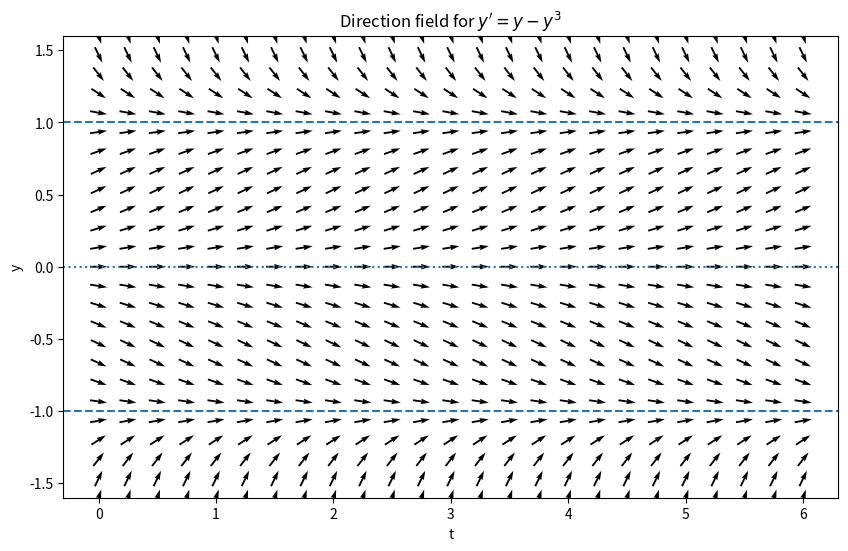
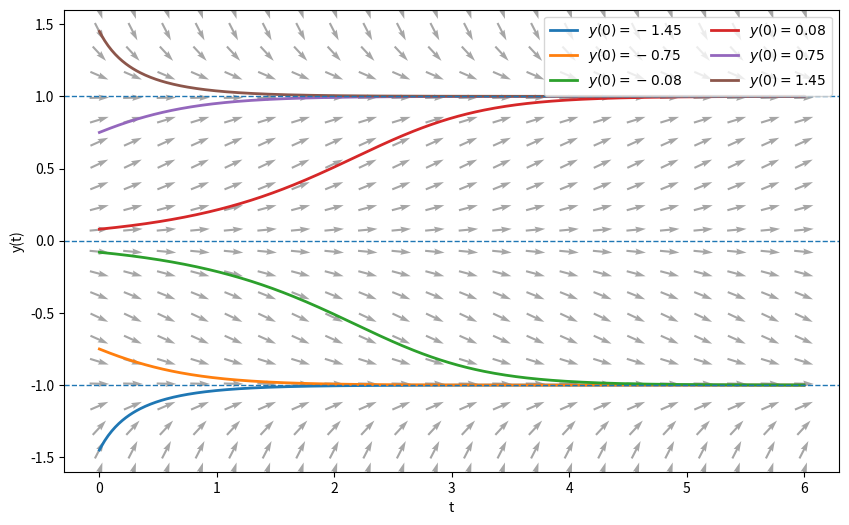

Write Python code to recreate these figures, in order.
import numpy as np
import matplotlib.pyplot as plt
from scipy.integrate import solve_ivp

def f(t, y):
    return y - y**3

t = np.linspace(0, 6, 25)
y = np.linspace(-1.6, 1.6, 25)
T, Y = np.meshgrid(t, y)
S = f(T, Y)
length = np.sqrt(1 + S**2)
fig, ax = plt.subplots(figsize=(10, 6))
ax.quiver(T, Y, 1/length, S/length, angles='xy', pivot='mid')
for equilibrium, style in [(-1, '--'), (0, ':'), (1, '--')]:
    ax.axhline(equilibrium, linestyle=style, linewidth=1.5)
ax.set_xlabel('t'); ax.set_ylabel('y')
ax.set_title(r"Direction field for $y'=y-y^3$")
ax.set_ylim(-1.6, 1.6)
plt.show()

equilibria = [-1, 0, 1]
for y_test in [-1.3, -0.5, 0.5, 1.3]:
    direction = 'up' if f(0, y_test) > 0 else 'down'
    print(f"At y = {y_test:4.1f}, f(y) = {f(0, y_test): .3f}: solutions move {direction}.")

def fp(y):
    return 1 - 3*y**2
for c in equilibria:
    kind = 'stable' if fp(c) < 0 else 'unstable'
    print(f"y = {c:2d}: f'(y) = {fp(c): .1f} -> {kind}")

initial_values = [-1.45, -0.75, -0.08, 0.08, 0.75, 1.45]
t_eval = np.linspace(0, 6, 400)
fig, ax = plt.subplots(figsize=(10, 6))
t_grid = np.linspace(0, 6, 22); y_grid = np.linspace(-1.6, 1.6, 22)
T, Y = np.meshgrid(t_grid, y_grid); S = f(T, Y); length = np.sqrt(1 + S**2)
ax.quiver(T, Y, 1/length, S/length, angles='xy', pivot='mid', alpha=0.35)
for y0 in initial_values:
    sol = solve_ivp(f, (0, 6), [y0], t_eval=t_eval, rtol=1e-9, atol=1e-11)
    ax.plot(sol.t, sol.y[0], linewidth=2, label=fr'$y(0)={y0}$')
for c in equilibria: ax.axhline(c, linestyle='--', linewidth=1)
ax.set_xlabel('t'); ax.set_ylabel('y(t)'); ax.set_ylim(-1.6, 1.6)
ax.legend(ncol=2); plt.show()
